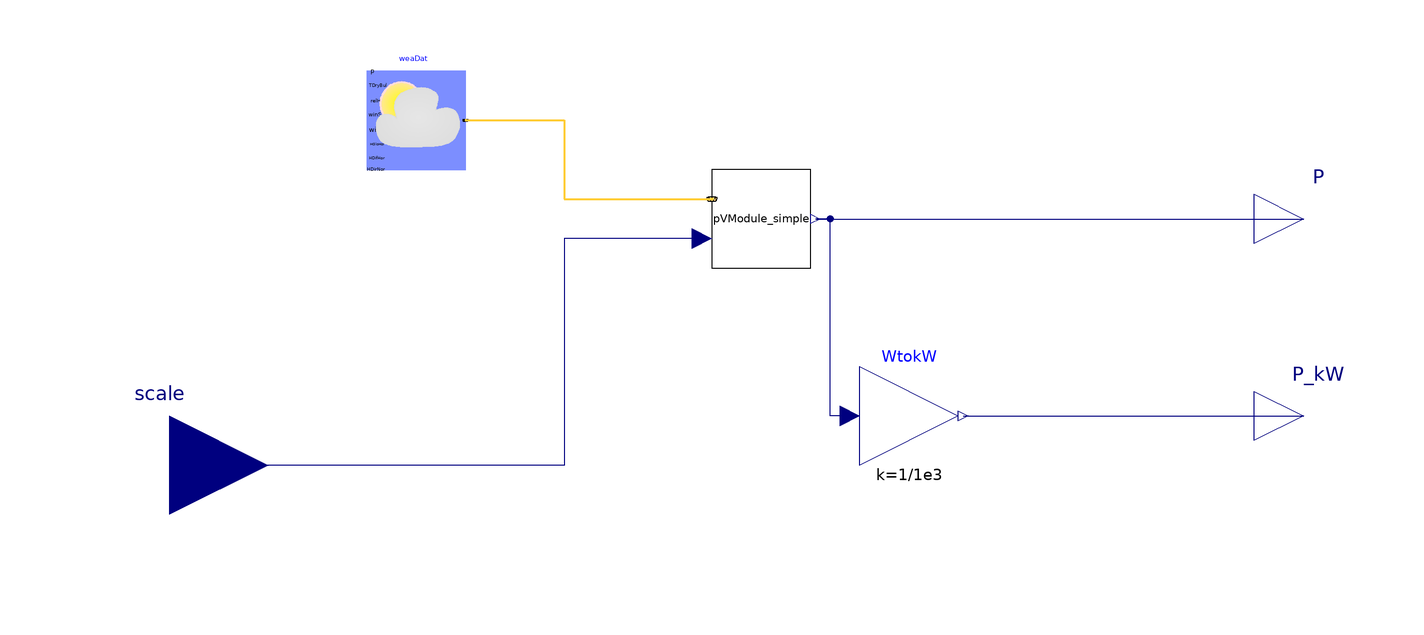

The component connection diagram of the Modelica model below, drawn from its own Placement and Line annotations.

model PVandWeather_simple
  // Weather data
  parameter String weather_file = Modelica.Utilities.Files.loadResource("modelica://Buildings/Resources/weatherdata/USA_CA_San.Francisco.Intl.AP.724940_TMY3.mos") "Path to weather file";
  // PV generation
  parameter Real n(min=0, unit="1") = 26 "Number of PV modules";
  parameter Real A(min=0, unit="m2") = 1.65 "Net surface area per module";
  parameter Real eta(min=0, max=1, unit="1") = 0.158
    "Module conversion efficiency";
  //parameter Real lat(unit="deg") = 37.9 "Latitude";
  parameter Real til(unit="deg") = 10 "Surface tilt";
  parameter Real azi(unit="deg") = 0 "Surface azimuth 0-S, 90-W, 180-N, 270-E ";

  PVModule_simple pVModule_simple(
    n=n,
    A=A,
    eta=eta,
    til=til,
    azi=azi) annotation (Placement(transformation(extent={{-10,40},{10,60}})));
  Buildings.BoundaryConditions.WeatherData.ReaderTMY3 weaDat(
                                       filNam=weather_file)
    "Weather data reader with radiation data obtained from the inputs' connectors"
    annotation (Placement(transformation(extent={{-80,60},{-60,80}})));
  Modelica.Blocks.Interfaces.RealInput scale(start=1, unit="1")
    annotation (Placement(transformation(extent={{-140,-20},{-100,20}})));
  Modelica.Blocks.Math.Gain WtokW(k=1/1e3)
    annotation (Placement(transformation(extent={{20,0},{40,20}})));
  Modelica.Blocks.Interfaces.RealOutput P_kW(unit="kW", start=0)
    "Active power"
    annotation (Placement(transformation(extent={{100,0},{120,20}})));
  Modelica.Blocks.Interfaces.RealOutput P(start=0, unit="W")
    "Active power"
    annotation (Placement(transformation(extent={{100,40},{120,60}})));
equation
  connect(weaDat.weaBus, pVModule_simple.weaBus) annotation (Line(
      points={{-60,70},{-40,70},{-40,54},{-10,54}},
      color={255,204,51},
      thickness=0.5));
  connect(pVModule_simple.scale, scale) annotation (Line(points={{-12,46},{-40,46},
          {-40,0},{-120,0}}, color={0,0,127}));
  connect(WtokW.y,P_kW)
    annotation (Line(points={{41,10},{110,10}}, color={0,0,127}));
  connect(pVModule_simple.P, P)
    annotation (Line(points={{11,50},{110,50}}, color={0,0,127}));
  connect(WtokW.u, pVModule_simple.P) annotation (Line(points={{18,10},
          {14,10},{14,50},{11,50}}, color={0,0,127}));
  annotation (Icon(coordinateSystem(preserveAspectRatio=false)), Diagram(
        coordinateSystem(preserveAspectRatio=false)));
end PVandWeather_simple;